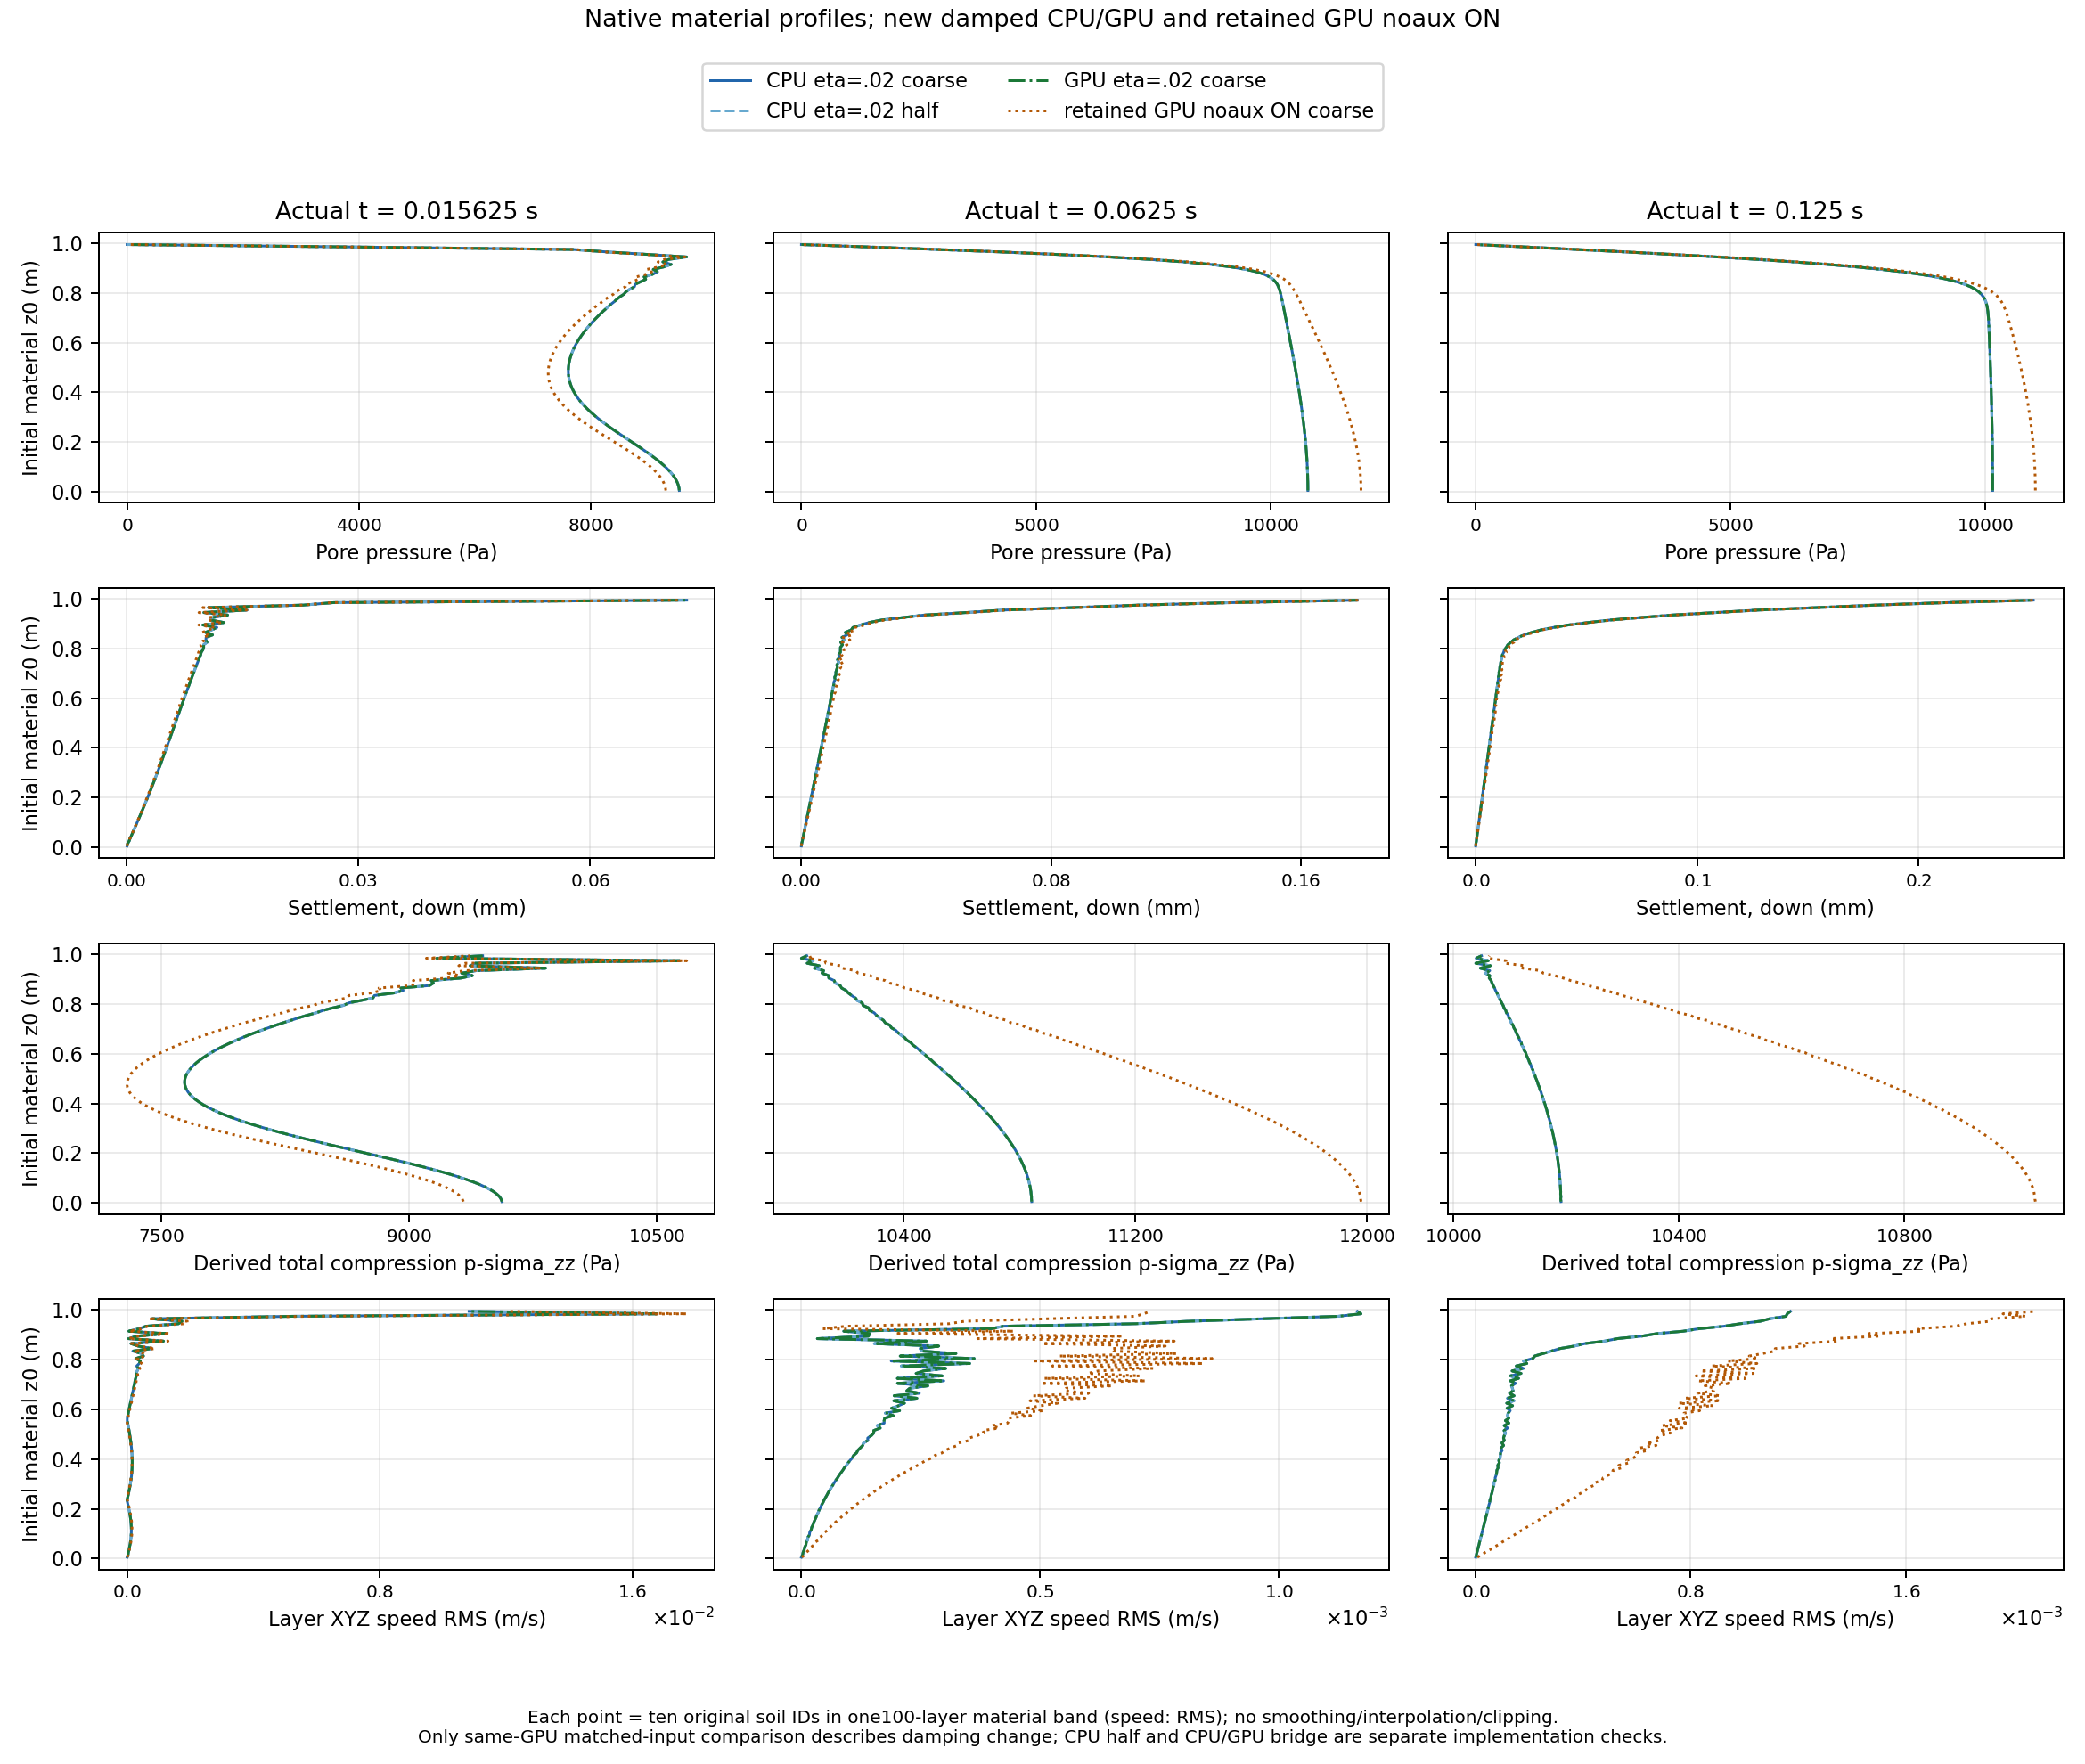

The table this chart was drawn from, first rows:
series, grid, part, actual_time_s, initial_material_layer, initial_z_m, pressure_mean_Pa, settlement_mean_mm, derived_total_compression_mean_Pa, velocity_XYZ_RMS_m_s
CPU_damped_c, coarse, 380, 0.01562, 0, 0.005, 9525, 0.0001101, 9564, 5.551724032538311e-06
CPU_damped_c, coarse, 380, 0.01562, 1, 0.015, 9520, 0.0001835, 9558, 3.2416559410248196e-05
CPU_damped_c, coarse, 380, 0.01562, 2, 0.025, 9510, 0.0003796, 9549, 4.2829553440662466e-05
CPU_damped_c, coarse, 380, 0.01562, 3, 0.035, 9495, 0.0004868, 9533, 6.732578913963074e-05
CPU_damped_c, coarse, 380, 0.01562, 4, 0.045, 9475, 0.0006488, 9513, 7.808042574097363e-05
CPU_damped_c, coarse, 380, 0.01562, 5, 0.055, 9450, 0.0007827, 9488, 9.603930816287858e-05
CPU_damped_c, coarse, 380, 0.01562, 6, 0.065, 9421, 0.0009255, 9459, 0.0001074
CPU_damped_c, coarse, 380, 0.01562, 7, 0.075, 9387, 0.001069, 9425, 0.0001183
CPU_damped_c, coarse, 380, 0.01562, 8, 0.085, 9349, 0.001206, 9387, 0.0001272
CPU_damped_c, coarse, 380, 0.01562, 9, 0.095, 9307, 0.001349, 9345, 0.0001328
CPU_damped_c, coarse, 380, 0.01562, 10, 0.105, 9261, 0.001486, 9299, 0.0001369
CPU_damped_c, coarse, 380, 0.01562, 11, 0.115, 9212, 0.001626, 9250, 0.0001377
CPU_damped_c, coarse, 380, 0.01562, 12, 0.125, 9160, 0.001763, 9197, 0.0001366
CPU_damped_c, coarse, 380, 0.01562, 13, 0.135, 9106, 0.0019, 9142, 0.0001327
CPU_damped_c, coarse, 380, 0.01562, 14, 0.145, 9048, 0.002036, 9085, 0.0001265
CPU_damped_c, coarse, 380, 0.01562, 15, 0.155, 8989, 0.002171, 9025, 0.0001182
CPU_damped_c, coarse, 380, 0.01562, 16, 0.165, 8928, 0.002305, 8964, 0.0001077
CPU_damped_c, coarse, 380, 0.01562, 17, 0.175, 8866, 0.002439, 8901, 9.552594566919466e-05
CPU_damped_c, coarse, 380, 0.01562, 18, 0.185, 8802, 0.002571, 8838, 8.16705942409676e-05
CPU_damped_c, coarse, 380, 0.01562, 19, 0.195, 8738, 0.002702, 8773, 6.653174933235802e-05
CPU_damped_c, coarse, 380, 0.01562, 20, 0.205, 8673, 0.002832, 8708, 5.0326591057311424e-05
CPU_damped_c, coarse, 380, 0.01562, 21, 0.215, 8609, 0.002962, 8643, 3.330533218131085e-05
CPU_damped_c, coarse, 380, 0.01562, 22, 0.225, 8544, 0.00309, 8579, 1.578939747025692e-05
CPU_damped_c, coarse, 380, 0.01562, 23, 0.235, 8480, 0.003217, 8514, 1.9839030925603017e-06
CPU_damped_c, coarse, 380, 0.01562, 24, 0.245, 8417, 0.003344, 8451, 1.9745222785165524e-05
CPU_damped_c, coarse, 380, 0.01562, 25, 0.255, 8356, 0.003469, 8389, 3.723285052381891e-05
CPU_damped_c, coarse, 380, 0.01562, 26, 0.265, 8295, 0.003594, 8329, 5.4228905393257284e-05
CPU_damped_c, coarse, 380, 0.01562, 27, 0.275, 8237, 0.003718, 8270, 7.051110880670879e-05
CPU_damped_c, coarse, 380, 0.01562, 28, 0.285, 8180, 0.003841, 8213, 8.589660865674915e-05
CPU_damped_c, coarse, 380, 0.01562, 29, 0.295, 8125, 0.003963, 8158, 0.0001002
CPU_damped_c, coarse, 380, 0.01562, 30, 0.305, 8073, 0.004084, 8105, 0.0001133
CPU_damped_c, coarse, 380, 0.01562, 31, 0.315, 8023, 0.004204, 8055, 0.0001251
CPU_damped_c, coarse, 380, 0.01562, 32, 0.325, 7976, 0.004324, 8008, 0.0001355
CPU_damped_c, coarse, 380, 0.01562, 33, 0.335, 7931, 0.004443, 7963, 0.0001443
CPU_damped_c, coarse, 380, 0.01562, 34, 0.345, 7889, 0.004562, 7921, 0.0001517
CPU_damped_c, coarse, 380, 0.01562, 35, 0.355, 7850, 0.00468, 7882, 0.0001574
CPU_damped_c, coarse, 380, 0.01562, 36, 0.365, 7814, 0.004797, 7846, 0.0001616
CPU_damped_c, coarse, 380, 0.01562, 37, 0.375, 7781, 0.004914, 7813, 0.0001642
CPU_damped_c, coarse, 380, 0.01562, 38, 0.385, 7751, 0.00503, 7783, 0.0001653
CPU_damped_c, coarse, 380, 0.01562, 39, 0.395, 7724, 0.005146, 7755, 0.0001648
CPU_damped_c, coarse, 380, 0.01562, 40, 0.405, 7700, 0.005262, 7731, 0.0001629
CPU_damped_c, coarse, 380, 0.01562, 41, 0.415, 7679, 0.005377, 7710, 0.0001596
CPU_damped_c, coarse, 380, 0.01562, 42, 0.425, 7661, 0.005492, 7692, 0.000155
CPU_damped_c, coarse, 380, 0.01562, 43, 0.435, 7646, 0.005607, 7677, 0.0001491
CPU_damped_c, coarse, 380, 0.01562, 44, 0.445, 7633, 0.005721, 7664, 0.000142
CPU_damped_c, coarse, 380, 0.01562, 45, 0.455, 7624, 0.005836, 7655, 0.0001338
CPU_damped_c, coarse, 380, 0.01562, 46, 0.465, 7617, 0.00595, 7648, 0.0001245
CPU_damped_c, coarse, 380, 0.01562, 47, 0.475, 7613, 0.006064, 7644, 0.0001143
CPU_damped_c, coarse, 380, 0.01562, 48, 0.485, 7611, 0.006178, 7642, 0.0001032
CPU_damped_c, coarse, 380, 0.01562, 49, 0.495, 7612, 0.006293, 7643, 9.135780419475307e-05
CPU_damped_c, coarse, 380, 0.01562, 50, 0.505, 7616, 0.006407, 7646, 7.872120477394409e-05
CPU_damped_c, coarse, 380, 0.01562, 51, 0.515, 7621, 0.006521, 7652, 6.54559989969037e-05
CPU_damped_c, coarse, 380, 0.01562, 52, 0.525, 7630, 0.006636, 7660, 5.15768952194474e-05
CPU_damped_c, coarse, 380, 0.01562, 53, 0.535, 7640, 0.00675, 7671, 3.719417873825896e-05
CPU_damped_c, coarse, 380, 0.01562, 54, 0.545, 7653, 0.006865, 7684, 2.2348445783195605e-05
CPU_damped_c, coarse, 380, 0.01562, 55, 0.555, 7667, 0.00698, 7698, 7.09495663464046e-06
CPU_damped_c, coarse, 380, 0.01562, 56, 0.565, 7684, 0.007095, 7715, 8.492574285892569e-06
CPU_damped_c, coarse, 380, 0.01562, 57, 0.575, 7703, 0.007211, 7734, 2.437483647537353e-05
CPU_damped_c, coarse, 380, 0.01562, 58, 0.585, 7724, 0.007327, 7755, 4.052353324404325e-05
CPU_damped_c, coarse, 380, 0.01562, 59, 0.595, 7747, 0.007443, 7778, 5.683564814079009e-05
... 1,140 more rows
